Image classification data set "PlantVillage_Split" (rhoust123/Plant_Disease_Classifier on GitHub). Class labels (15): pepper bell bacterial spot, pepper bell healthy, potato early blight, potato late blight, potato healthy, tomato bacterial spot, tomato early blight, tomato late blight, tomato leaf mold, tomato septoria leaf spot, tomato spider mites two spotted spider mite, tomato target spot, tomato yellow leaf curl virus, tomato mosaic virus, tomato healthy.

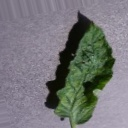
Label: tomato mosaic virus

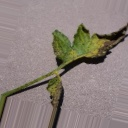
Label: tomato septoria leaf spot

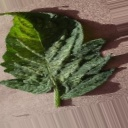
Label: tomato spider mites two spotted spider mite

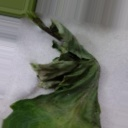
Label: tomato late blight

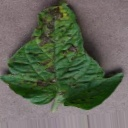
Label: tomato early blight

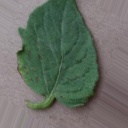
Label: tomato bacterial spot
